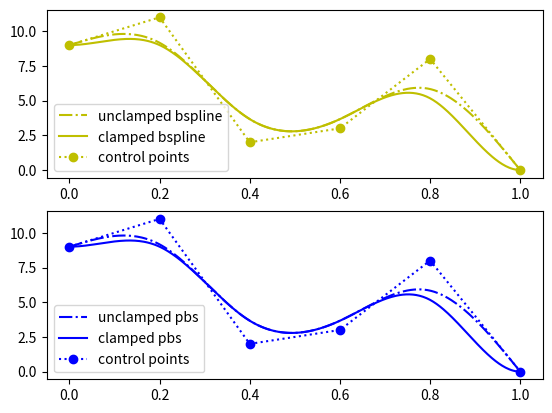

Recreate this plot in Python.
# This program is public domain
"""
BSpline calculator.

Given a set of knots, compute the cubic B-spline interpolation.
"""

__all__ = ["bspline", "pbs"]

import numpy as np
from numpy import maximum as max, minimum as min


def pbs(x, y, t, clamp=True, parametric=True):
    """
    Evaluate the parametric B-spline px(t),py(t).

    *x* and *y* are the control points, and *t* are the points
    in [0,1] at which they are evaluated.   The *x* values are
    sorted so that the spline describes a function.

    The spline goes through the control points at the ends. If *clamp*
    is True, the derivative of the spline at both ends is zero. If *clamp*
    is False, the derivative at the ends is equal to the slope connecting
    the final pair of control points.

    If *parametric* is False, then parametric points t' are chosen such
    that x(t') = *t*.

    The B-spline knots are chosen to be equally spaced within [0,1].
    """
    x = list(sorted(x))
    knot = np.hstack((0, 0, np.linspace(0, 1, len(y)), 1, 1))
    cx = np.hstack((x[0], x[0], x[0], (2 * x[0] + x[1]) / 3, x[1:-1], (2 * x[-1] + x[-2]) / 3, x[-1]))
    if clamp:
        cy = np.hstack((y[0], y[0], y[0], y, y[-1]))
    else:
        cy = np.hstack((y[0], y[0], y[0], y[0] + (y[1] - y[0]) / 3, y[1:-1], y[-1] + (y[-2] - y[-1]) / 3, y[-1]))

    if parametric:
        return _bspline3(knot, cx, t), _bspline3(knot, cy, t)

    # Find parametric t values corresponding to given z values
    # First try a few newton steps
    xt = np.interp(t, x, np.linspace(0, 1, len(x)))
    with np.errstate(all="ignore"):
        for _ in range(6):
            pt, dpt = _bspline3(knot, cx, xt, nderiv=1)
            xt -= (pt - t) / dpt
        idx = np.isnan(xt) | (abs(_bspline3(knot, cx, xt) - t) > 1e-9)

    # Use bisection when newton fails
    if idx.any():
        missing = t[idx]
        # print missing
        t_lo, t_hi = 0 * missing, 1 * missing
        for _ in range(30):  # bisection with about 1e-9 tolerance
            trial = (t_lo + t_hi) / 2
            ptrial = _bspline3(knot, cx, trial)
            tidx = ptrial < missing
            t_lo[tidx] = trial[tidx]
            t_hi[~tidx] = trial[~tidx]
        xt[idx] = (t_lo + t_hi) / 2
    # print "err",np.max(abs(_bspline3(knot,cx,t)-xt))

    # Return y evaluated at the interpolation points
    return _bspline3(knot, cx, xt), _bspline3(knot, cy, xt)


def bspline(y, xt, clamp=True):
    """
    Evaluate the B-spline with control points *y* at positions *xt* in [0,1].

    The spline goes through the control points at the ends.  If *clamp*
    is True, the derivative of the spline at both ends is zero.  If *clamp*
    is False, the derivative at the ends is equal to the slope connecting
    the final pair of control points.

    B-spline knots are chosen to be equally spaced within [0,1].
    """
    knot = np.hstack((0, 0, np.linspace(0, 1, len(y)), 1, 1))
    if clamp:
        cy = np.hstack(([y[0]] * 3, y, y[-1]))
    else:
        cy = np.hstack((y[0], y[0], y[0], y[0] + (y[1] - y[0]) / 3, y[1:-1], y[-1] + (y[-2] - y[-1]) / 3, y[-1]))
    return _bspline3(knot, cy, xt)


def _bspline3(knot, control, t, nderiv=0):
    """
    Evaluate the B-spline specified by the given *knot* sequence and
    *control* values at the parametric points *t*.  *nderiv* selects
    the function or derivative to evaluate.
    """
    knot, control, t = [np.asarray(v) for v in (knot, control, t)]

    # Deal with values outside the range
    valid = (t > knot[0]) & (t <= knot[-1])
    tv = t[valid]
    f = np.zeros(t.shape)
    f[t <= knot[0]] = control[0]
    f[t >= knot[-1]] = control[-1]

    # Find B-Spline parameters for the individual segments
    end = len(knot) - 1
    segment = knot.searchsorted(tv) - 1
    tm2 = knot[max(segment - 2, 0)]
    tm1 = knot[max(segment - 1, 0)]
    tm0 = knot[max(segment - 0, 0)]
    tp1 = knot[min(segment + 1, end)]
    tp2 = knot[min(segment + 2, end)]
    tp3 = knot[min(segment + 3, end)]

    p4 = control[min(segment + 3, end)]
    p3 = control[min(segment + 2, end)]
    p2 = control[min(segment + 1, end)]
    p1 = control[min(segment + 0, end)]

    # Compute second and third derivatives.
    if nderiv > 1:
        # Normally we require a recursion for Q, R and S to compute
        # df, d2f and d3f respectively, however Q can be computed directly
        # from intermediate values of P, S has a recursion of depth 0,
        # which leaves only the R recursion of depth 1 in the calculation
        # below.
        q4 = (p4 - p3) * 3 / (tp3 - tm0)
        q3 = (p3 - p2) * 3 / (tp2 - tm1)
        q2 = (p2 - p1) * 3 / (tp1 - tm2)
        r4 = (q4 - q3) * 2 / (tp2 - tm0)
        r3 = (q3 - q2) * 2 / (tp1 - tm1)
        if nderiv > 2:
            s4 = (r4 - r3) / (tp1 - tm0)
            d3f = np.zeros(t.shape)
            d3f[valid] = s4
        r4 = ((tv - tm0) * r4 + (tp1 - tv) * r3) / (tp1 - tm0)
        d2f = np.zeros(t.shape)
        d2f[valid] = r4

    # Compute function value and first derivative
    p4 = ((tv - tm0) * p4 + (tp3 - tv) * p3) / (tp3 - tm0)
    p3 = ((tv - tm1) * p3 + (tp2 - tv) * p2) / (tp2 - tm1)
    p2 = ((tv - tm2) * p2 + (tp1 - tv) * p1) / (tp1 - tm2)
    p4 = ((tv - tm0) * p4 + (tp2 - tv) * p3) / (tp2 - tm0)
    p3 = ((tv - tm1) * p3 + (tp1 - tv) * p2) / (tp1 - tm1)
    if nderiv >= 1:
        df = np.zeros(t.shape)
        df[valid] = (p4 - p3) * 3 / (tp1 - tm0)
    p4 = ((tv - tm0) * p4 + (tp1 - tv) * p3) / (tp1 - tm0)
    f[valid] = p4

    if nderiv == 0:
        return f
    elif nderiv == 1:
        return f, df
    elif nderiv == 2:
        return f, df, d2f
    else:
        return f, df, d2f, d3f


"""
def bspline_control(y, clamp=True):
    return _find_control(y, clamp=clamp)


def pbs_control(x, y, clamp=True):
    return _find_control(x, clamp=clamp), _find_control(y, clamp=clamp)


def _find_control(v, clamp=True):
    raise NotImplementedError("B-spline interpolation doesn't work yet")
    from scipy.linalg import solve_banded
    n = len(v)
    udiag = np.hstack([0, 0, 0, [1 / 6] * (n - 3), 0.25, 0.3])
    ldiag = np.hstack([-0.3, 0.25, [1 / 6] * (n - 3), 0, 0, 0])
    mdiag = np.hstack([1, 0.3, 7 / 12, [2 / 3] * (n - 4), 7 / 12, -0.3, 1])
    A = np.vstack([ldiag, mdiag, udiag])
    if clamp:
        # First derivative is zero at ends
        bl, br = 0, 0
    else:
        # First derivative at ends follows line between final control points
        bl, br = (v[1] - v[0]) * n, (v[-1] - v[-2]) * n
    b = np.hstack([v[0], bl, v[1:n - 1], br, v[-1]])
    x = solve_banded((1, 1), A, b)
    return x  # x[1:-1]
"""

# ===========================================================================
# test code


def speed_check():
    """
    Print the time to evaluate 400 points on a 7 knot spline.
    """
    import time

    x = np.linspace(0, 1, 7)
    x[1], x[-2] = x[2], x[-3]
    y = [9, 11, 2, 3, 8, 0, 2]
    t = np.linspace(0, 1, 400)
    t0 = time.time()
    for _ in range(1000):
        bspline(y, t, clamp=True)
    print("bspline (ms)", (time.time() - t0) / 1000)


def _check(expected, got, tol):
    """
    Check that value matches expected within tolerance.

    If *expected* is never zero, use relative error for tolerance.
    """
    relative = (np.isscalar(expected) and expected != 0) or (not np.isscalar(expected) and all(expected != 0))
    if relative:
        norm = np.linalg.norm((expected - got) / expected)
    else:
        norm = np.linalg.norm(expected - got)
    if norm >= tol:
        msg = [
            "expected %s" % str(expected),
            "got %s" % str(got),
            "tol %s norm %s" % (tol, norm),
        ]
        raise ValueError("\n".join(msg))


def _derivs(x, y):
    """
    Compute numerical derivative for a function evaluated on a fine grid.
    """
    # difference formula
    return (y[1] - y[0]) / (x[1] - x[0]), (y[-1] - y[-2]) / (x[-1] - x[-2])
    # 5-point difference formula
    # left = (y[0]-8*y[1]+8*y[3]-y[4]) / 12 / (x[1]-x[0])
    # right = (y[-5]-8*y[-4]+8*y[-2]-y[-1]) / 12 / (x[-1]-x[-2])
    # return left, right


def test():
    """bspline tests"""
    h = 1e-10
    t = np.linspace(0, 1, 100)
    dt = np.array([0, h, 2 * h, 3 * h, 4 * h, 1 - 4 * h, 1 - 3 * h, 1 - 2 * h, 1 - h, 1])
    y = [9, 11, 2, 3, 8, 0, 2]
    n = len(y)
    xeq = np.linspace(0, 1, n)
    x = xeq + 0
    x[0], x[-1] = (x[0] + x[1]) / 2, (x[-2] + x[-1]) / 2
    dx = np.array(
        [
            x[0],
            x[0] + h,
            x[0] + 2 * h,
            x[0] + 3 * h,
            x[0] + 4 * h,
            x[-1] - 4 * h,
            x[-1] - 3 * h,
            x[-1] - 2 * h,
            x[-1] - h,
            x[-1],
        ]
    )

    # ==== Check that bspline mat:w
    # ches pbs with equally spaced x

    yt = bspline(y, t, clamp=True)
    xtp, ytp = pbs(xeq, y, t, clamp=True, parametric=False)
    _check(t, xtp, 1e-8)
    _check(yt, ytp, 1e-8)

    xtp, ytp = pbs(xeq, y, t, clamp=True, parametric=True)
    _check(t, xtp, 1e-8)
    _check(yt, ytp, 1e-8)

    yt = bspline(y, t, clamp=False)
    xtp, ytp = pbs(xeq, y, t, clamp=False, parametric=False)
    _check(t, xtp, 1e-8)
    _check(yt, ytp, 1e-8)

    xtp, ytp = pbs(xeq, y, t, clamp=False, parametric=True)
    _check(t, xtp, 1e-8)
    _check(yt, ytp, 1e-8)

    # ==== Check bspline f at end points

    yt = bspline(y, t, clamp=True)
    _check(y[0], yt[0], 1e-12)
    _check(y[-1], yt[-1], 1e-12)

    yt = bspline(y, t, clamp=False)
    _check(y[0], yt[0], 1e-12)
    _check(y[-1], yt[-1], 1e-12)

    xt, yt = pbs(x, y, t, clamp=True, parametric=False)
    _check(x[0], xt[0], 1e-8)
    _check(x[-1], xt[-1], 1e-8)
    _check(y[0], yt[0], 1e-8)
    _check(y[-1], yt[-1], 1e-8)

    xt, yt = pbs(x, y, t, clamp=True, parametric=True)
    _check(x[0], xt[0], 1e-8)
    _check(x[-1], xt[-1], 1e-8)
    _check(y[0], yt[0], 1e-8)
    _check(y[-1], yt[-1], 1e-8)

    xt, yt = pbs(x, y, t, clamp=False, parametric=False)
    _check(x[0], xt[0], 1e-8)
    _check(x[-1], xt[-1], 1e-8)
    _check(y[0], yt[0], 1e-8)
    _check(y[-1], yt[-1], 1e-8)

    xt, yt = pbs(x, y, t, clamp=False, parametric=True)
    _check(x[0], xt[0], 1e-8)
    _check(x[-1], xt[-1], 1e-8)
    _check(y[0], yt[0], 1e-8)
    _check(y[-1], yt[-1], 1e-8)

    # ==== Check f' at end points
    yt = bspline(y, dt, clamp=True)
    left, right = _derivs(dt, yt)
    _check(0, left, 1e-8)
    _check(0, right, 1e-8)

    xt, yt = pbs(x, y, dx, clamp=True, parametric=False)
    left, right = _derivs(xt, yt)
    _check(0, left, 1e-8)
    _check(0, right, 1e-8)

    xt, yt = pbs(x, y, dt, clamp=True, parametric=True)
    left, right = _derivs(xt, yt)
    _check(0, left, 1e-8)
    _check(0, right, 1e-8)

    yt = bspline(y, dt, clamp=False)
    left, right = _derivs(dt, yt)
    _check((y[1] - y[0]) * (n - 1), left, 5e-4)
    _check((y[-1] - y[-2]) * (n - 1), right, 5e-4)

    xt, yt = pbs(x, y, dx, clamp=False, parametric=False)
    left, right = _derivs(xt, yt)
    _check((y[1] - y[0]) / (x[1] - x[0]), left, 5e-4)
    _check((y[-1] - y[-2]) / (x[-1] - x[-2]), right, 5e-4)

    xt, yt = pbs(x, y, dt, clamp=False, parametric=True)
    left, right = _derivs(xt, yt)
    _check((y[1] - y[0]) / (x[1] - x[0]), left, 5e-4)
    _check((y[-1] - y[-2]) / (x[-1] - x[-2]), right, 5e-4)

    # ==== Check interpolator
    # yc = bspline_control(y)
    # print("y",y)
    # print("p(yc)",bspline(yc,xeq))


def demo():
    """Show bsline curve for a set of control points."""
    import matplotlib.pyplot as plt

    # y = [9 ,6, 1, 3, 8, 4, 2]
    # y = [9, 11, 13, 3, -2, 0, 2]
    y = [9, 11, 2, 3, 8, 0]
    # y = [9, 9, 1, 3, 8, 2, 2]
    x = np.linspace(0, 1, len(y))
    t = np.linspace(x[0], x[-1], 400)
    plt.subplot(211)
    plt.plot(t, bspline(y, t, clamp=False), "-.y", label="unclamped bspline")  # bspline
    # bspline
    plt.plot(t, bspline(y, t, clamp=True), "-y", label="clamped bspline")
    plt.plot(sorted(x), y, ":oy", label="control points")
    plt.legend()
    # left, right = _derivs(t, bspline(y, t, clamp=False))
    # print(left, (y[1] - y[0]) / (x[1] - x[0]))

    plt.subplot(212)
    xt, yt = pbs(x, y, t, clamp=False)
    plt.plot(xt, yt, "-.b", label="unclamped pbs")  # pbs
    xt, yt = pbs(x, y, t, clamp=True)
    plt.plot(xt, yt, "-b", label="clamped pbs")  # pbs
    # xt,yt = pbs(x,y,t,clamp=True, parametric=True)
    # plot(xt,yt,'-g') # pbs
    plt.plot(sorted(x), y, ":ob", label="control points")
    plt.legend()
    plt.show()


# B-Spline control point inverse function is not yet implemented
"""
def demo_interp():
    import matplotlib.pyplot as plt
    x = np.linspace(0, 1, 7)
    y = [9, 11, 2, 3, 8, 0, 2]
    t = np.linspace(0, 1, 400)
    yc = bspline_control(y, clamp=True)
    xc = np.linspace(x[0], x[-1], 9)
    plt.plot(xc, yc, ':oy', x, y, 'xg')
    #knot = np.hstack((0, np.linspace(0,1,len(y)), 1))
    #fy = _bspline3(knot,yc,t)
    fy = bspline(yc, t, clamp=True)
    plt.plot(t, fy, '-.y')
    plt.show()
"""

if __name__ == "__main__":
    # test()
    demo()
    # demo_interp()
    # speed_check()
